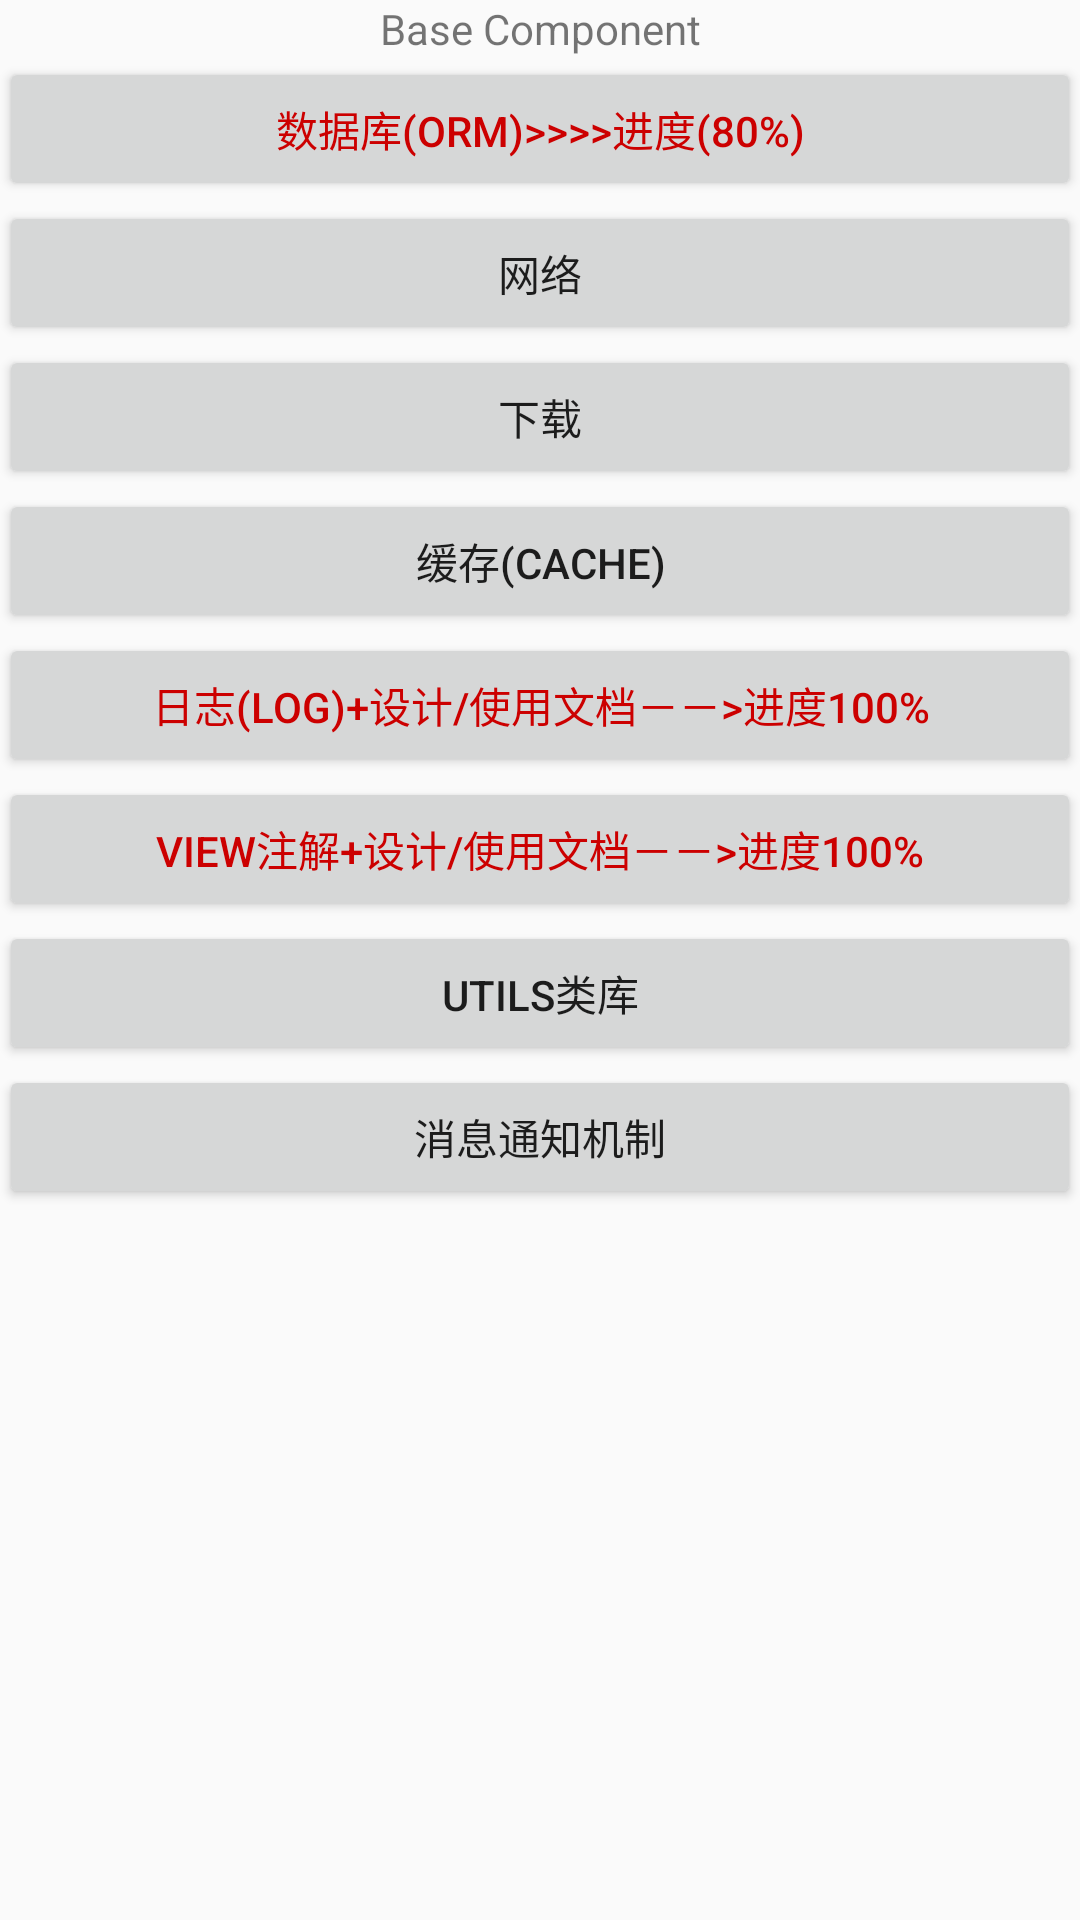

Reconstruct the res/layout file that produces this screen, plus the resources it refers to.
<!-- AndroidManifest.xml: application theme AppTheme -->
<!-- res/layout/base_component_fragment.xml -->
<?xml version="1.0" encoding="utf-8"?>
<LinearLayout xmlns:android="http://schemas.android.com/apk/res/android"
    xmlns:tools="http://schemas.android.com/tools"
    android:layout_width="match_parent"
    android:layout_height="match_parent"
    android:orientation="vertical"
    android:paddingBottom="@dimen/activity_vertical_margin"
    android:paddingLeft="@dimen/activity_horizontal_margin"
    android:paddingRight="@dimen/activity_horizontal_margin"
    android:paddingTop="@dimen/activity_vertical_margin"
    tools:context=".ioc.MainActivity1">

    <TextView
        android:id="@+id/tv"
        android:layout_width="match_parent"
        android:layout_height="wrap_content"
        android:gravity="center"
        android:text="Base Component" />

    <Button
        android:id="@+id/btn_orm"
        style="@style/btn_style"
        android:textColor="@android:color/holo_red_dark"
        android:text="数据库(ORM)>>>>进度(80%)" />

    <Button
        android:id="@+id/btn_net"
        style="@style/btn_style"
        android:text="网络" />

    <Button
        android:id="@+id/btn_download"
        style="@style/btn_style"
        android:text="下载" />

    <Button
        android:id="@+id/btn_cache"
        style="@style/btn_style"
        android:text="缓存(Cache)" />

    <Button
        android:id="@+id/btn_log"
        style="@style/btn_style"
        android:textColor="@android:color/holo_red_dark"
        android:text="@string/btn_log" />

    <Button
        android:id="@+id/btn_invoke"
        style="@style/btn_style"
        android:textColor="@android:color/holo_red_dark"
        android:text="@string/btn_invoke" />

    <Button
        android:id="@+id/btn_utils"
        style="@style/btn_style"
        android:text="@string/btn_utils" />

    <Button
        android:id="@+id/btn_mes"
        style="@style/btn_style"
        android:text="@string/btn_mes" />


</LinearLayout>
<!-- resources referenced by this layout -->
<resources>
  <string name="btn_invoke">View注解+设计/使用文档－－&gt;进度100%</string>
  <string name="btn_log">日志(Log)+设计/使用文档－－&gt;进度100%</string>
  <string name="btn_mes">消息通知机制</string>
  <string name="btn_utils">Utils类库</string>
  <style name="btn_style">
          <item name="android:layout_width">match_parent</item>
          <item name="android:layout_height">wrap_content</item>
          <item name="android:padding">10dp</item>
      </style>
  <style name="AppTheme" parent="Theme.AppCompat.Light.DarkActionBar">
          
          <item name="colorPrimary">@color/colorPrimary</item>
          <item name="colorPrimaryDark">@color/colorPrimaryDark</item>
          <item name="colorAccent">@color/colorAccent</item>
      </style>
  <!-- not gathered from this repository: default colours our renderer supplied (Android Studio template values) -->
  <color name="colorPrimary">#FF6200EE</color>
  <color name="colorPrimaryDark">#FF3700B3</color>
  <color name="colorAccent">#FF03DAC5</color>
</resources>
